The GitHub repository rezaul-h/Colonoscopy-Polyps-Detection contains a labelled image folder "data" with 2 categories: non polyps, polyps. Examples follow, each with its label.

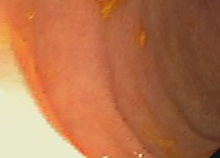
Label: non polyps

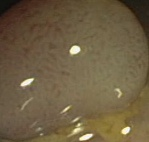
Label: polyps

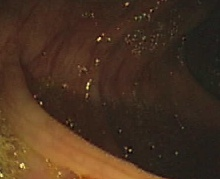
Label: non polyps

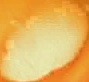
Label: polyps

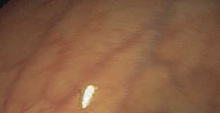
Label: non polyps

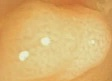
Label: polyps
